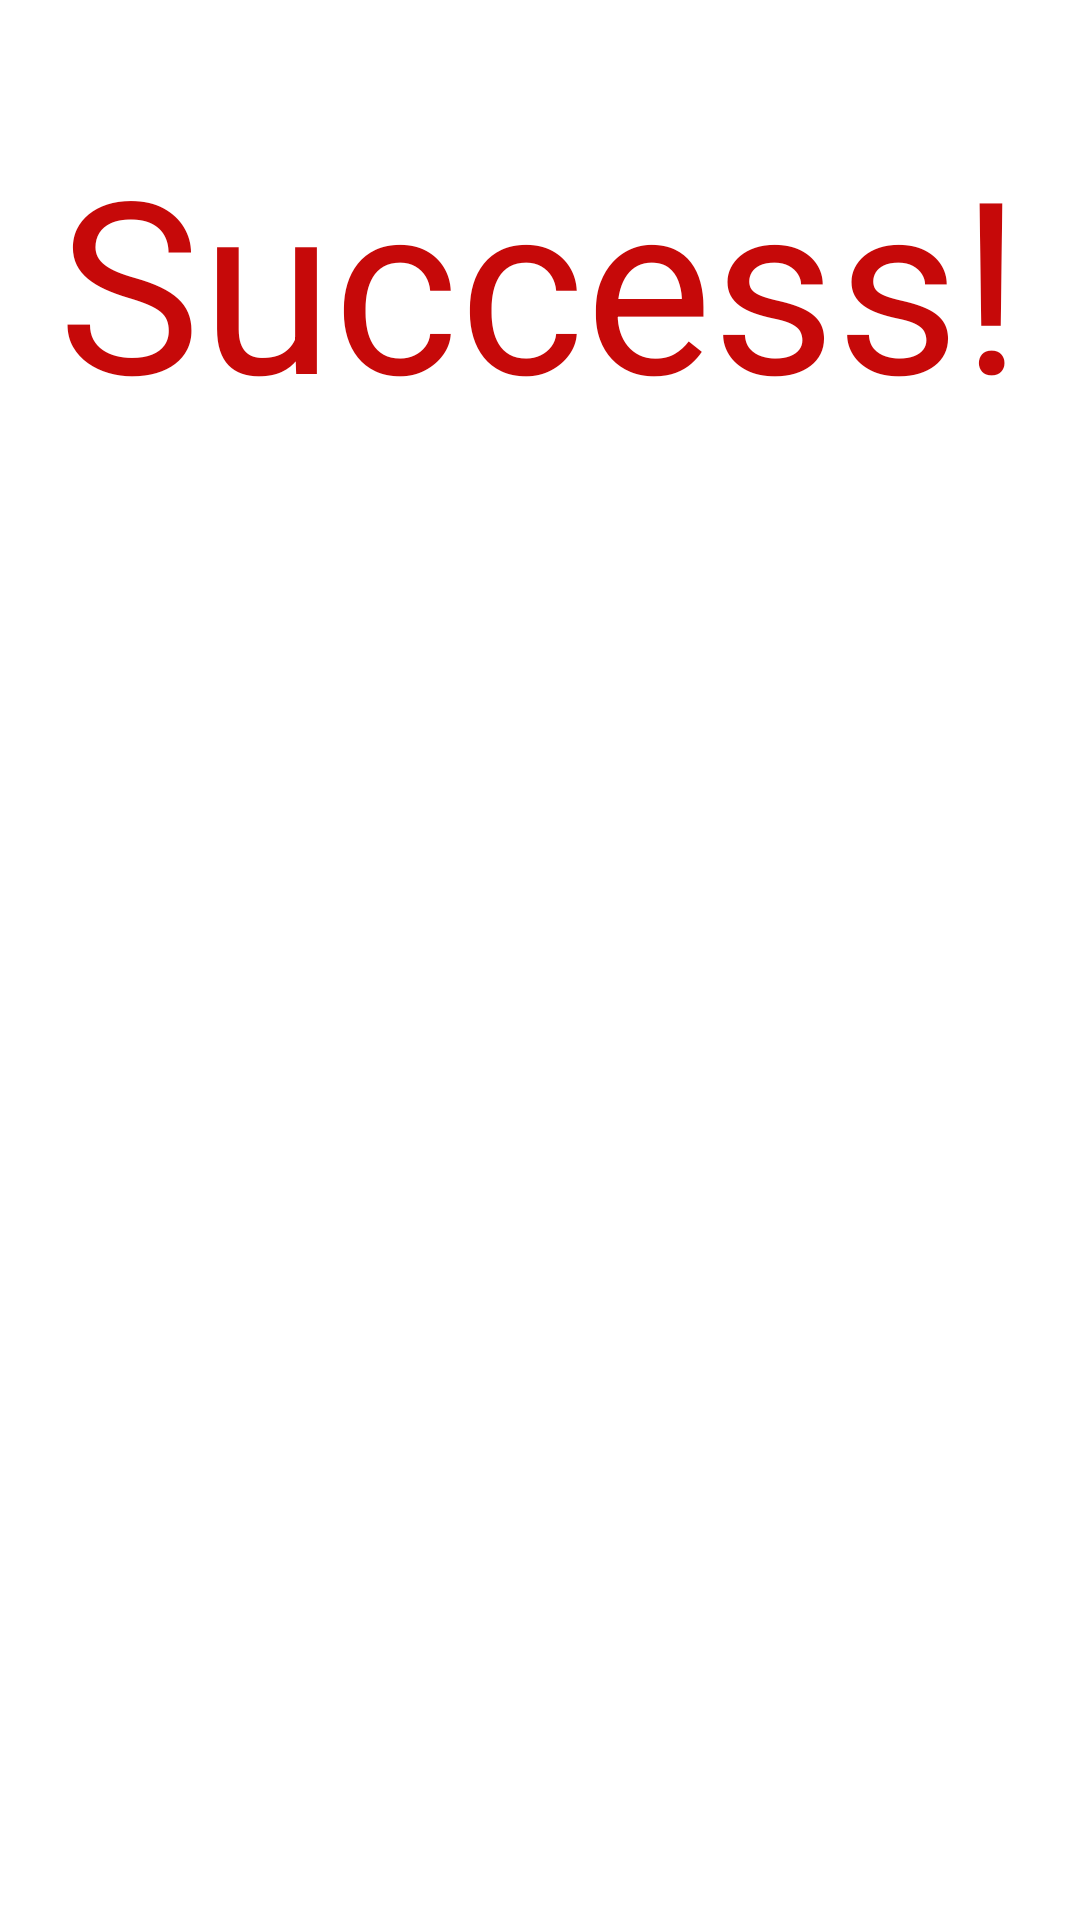

Reconstruct the res/layout file that produces this screen, plus the resources it refers to.
<!-- AndroidManifest.xml: application theme Theme.CountAppAdditionalDay3 -->
<!-- res/layout/activity_success.xml -->
<?xml version="1.0" encoding="utf-8"?>
<androidx.constraintlayout.widget.ConstraintLayout xmlns:android="http://schemas.android.com/apk/res/android"
    xmlns:app="http://schemas.android.com/apk/res-auto"
    xmlns:tools="http://schemas.android.com/tools"
    android:layout_width="match_parent"
    android:layout_height="match_parent"
    tools:context=".Success">

    <TextView
        android:id="@+id/textView2"
        android:layout_width="wrap_content"
        android:layout_height="wrap_content"
        android:layout_marginTop="40dp"
        android:gravity="center|center_horizontal"
        android:text="Success!"
        android:textColor="#C60909"
        android:textSize="80sp"
        app:layout_constraintEnd_toEndOf="parent"
        app:layout_constraintStart_toStartOf="parent"
        app:layout_constraintTop_toTopOf="parent" />

    <ImageView
        android:id="@+id/imageView14"
        android:layout_width="wrap_content"
        android:layout_height="wrap_content"
        app:srcCompat="@drawable/seikou" />
</androidx.constraintlayout.widget.ConstraintLayout>
<!-- resources referenced by this layout -->
<resources>
  <style name="Theme.CountAppAdditionalDay3" parent="Theme.MaterialComponents.DayNight.DarkActionBar">
          
          <item name="colorPrimary">@color/purple_500</item>
          <item name="colorPrimaryVariant">@color/purple_700</item>
          <item name="colorOnPrimary">@color/white</item>
          
          <item name="colorSecondary">@color/teal_200</item>
          <item name="colorSecondaryVariant">@color/teal_700</item>
          <item name="colorOnSecondary">@color/black</item>
          
          <item name="android:statusBarColor" tools:targetApi="l">?attr/colorPrimaryVariant</item>
          
      </style>
  <!-- not gathered from this repository: default colours our renderer supplied (Android Studio template values) -->
  <color name="purple_500">#FF6200EE</color>
  <color name="purple_700">#FF3700B3</color>
  <color name="teal_200">#FF03DAC5</color>
  <color name="teal_700">#FF018786</color>
  <color name="black">#FF000000</color>
  <color name="white">#FFFFFFFF</color>
</resources>
